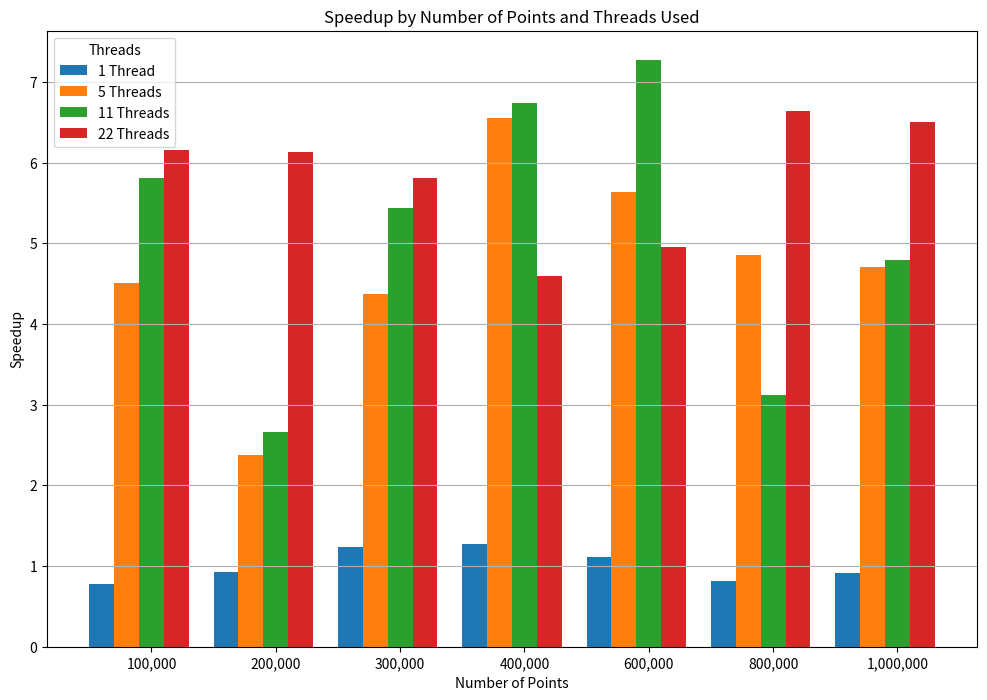

This figure's Python source:
import matplotlib.pyplot as plt
import numpy as np
import pandas as pd

# Given data from the user's table.
data = {
    "Number of Points": [100000, 200000, 300000, 400000, 600000, 800000, 1000000],
    "Speedup (1 Thread)": [0.78, 0.92, 1.24, 1.27, 1.11, 0.82, 0.91],
    "Speedup (5 Threads)": [4.51, 2.37, 4.37, 6.55, 5.64, 4.86, 4.71],
    "Speedup (11 Threads)": [5.81, 2.66, 5.44, 6.74, 7.27, 3.12, 4.79],
    "Speedup (22 Threads)": [6.15, 6.13, 5.81, 4.59, 4.95, 6.64, 6.50]
}

df = pd.DataFrame(data)

# Prepare the data in a suitable format for plotting
threads = ['1 Thread', '5 Threads', '11 Threads', '22 Threads']
points = df["Number of Points"].apply(lambda x: f"{x:,}")

# Data for plotting
plot_data = [df["Speedup (1 Thread)"].values,
             df["Speedup (5 Threads)"].values,
             df["Speedup (11 Threads)"].values,
             df["Speedup (22 Threads)"].values]

# Number of bar groups
num_groups = len(plot_data)

# Set up the matplotlib figure and axes
fig, ax = plt.subplots(figsize=(12, 8))

# Set the positions and width for the bars
positions = np.arange(len(points))
width = 0.2

# Plotting the bars for each thread count
for i, thread in enumerate(threads):
    ax.bar(positions - width*(num_groups/2 - i), plot_data[i], width=width, label=thread)

# Adding labels and title
ax.set_xticks(positions)
ax.set_xticklabels(points)
ax.set_xlabel('Number of Points')
ax.set_ylabel('Speedup')
ax.set_title('Speedup by Number of Points and Threads Used')
ax.legend(title="Threads")

# Adding the grid
ax.yaxis.grid(True)

# Show the plot
plt.show()
